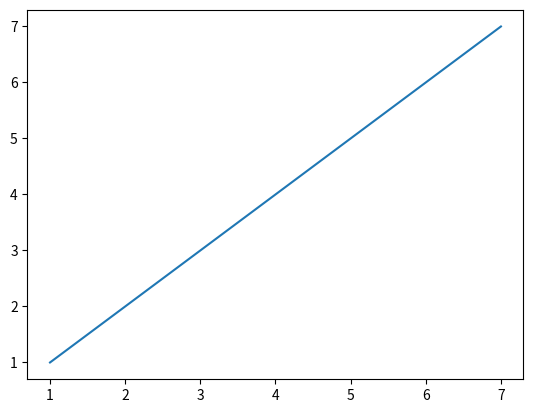

The script that saved this image:
from matplotlib import pyplot as plt
import sys
 

x=[1,2,3,4,5,6,7]
y=[i for i in x]
plt.plot(x,y)
plt.show()

print("fuck")